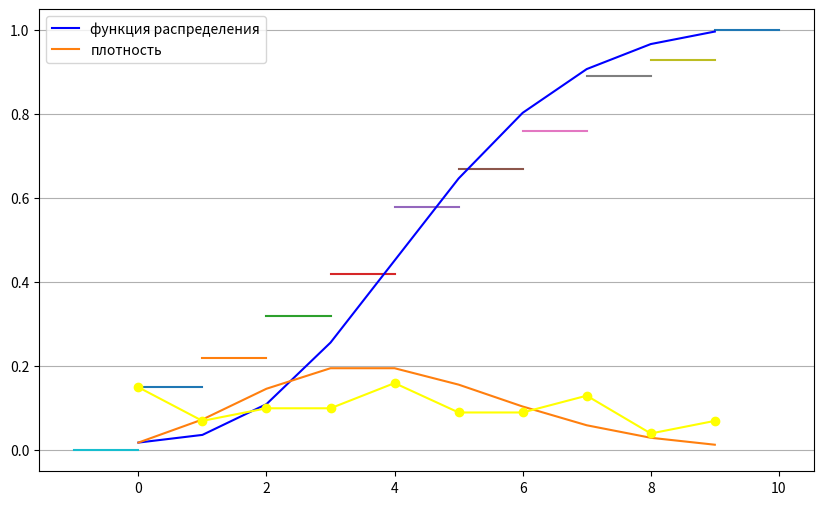
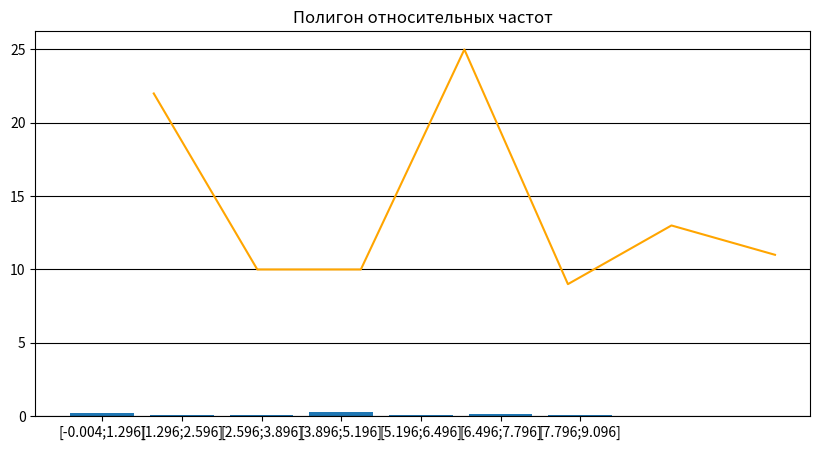

Recreate these plots in Python, in order.
import math
import random
import pandas as pd
import matplotlib.pyplot as mplt
from statistics import mean, variance, median, mode
from scipy.stats import poisson

arr = random.choices(range(0, 10), k=100)
options = range(0, 10)

lambda_const = 4

counts = []
odds = []
relative_odds = []
arr_density = []
arr_distribution = []
count_of_range = []
odds_range = []
intervals = []
intervals_average = []

pd.set_option('display.max_columns', None)
pd.set_option('display.max_rows', None)


def get_sheet(array):
    for i in options:
        counts.append(array.count(i))
        odds.append(counts[i] / len(array))

    relative_odds.append(odds[0])

    for i in options[1:]:
        relative_odds.append(round((relative_odds[i - 1] + odds[i]) * 100) / 100)

    df = pd.DataFrame({'частота': counts, 'wi': odds, 'w2': relative_odds})
    df = df.set_index([pd.Index(options)])

    print(df)


def get_plot():
    figure = mplt.figure(figsize=(10, 6))
    ax = figure.add_subplot()
    for i in options[1:]:
        mplt.plot(options[i - 1:i + 1], [relative_odds[i - 1], relative_odds[i - 1]])
    mplt.plot([-1, 0], [0, 0])
    mplt.plot([9, 10], [1, 1])
    ax.grid()
    mplt.show()


def get_distribution_position():
    arr_distribution.append(poisson.pmf(k=0, mu=lambda_const))
    for i in options[:-1]:
        arr_distribution.append(arr_distribution[i] + poisson.pmf(k=i, mu=lambda_const))

    for i in options:
        arr_density.append(poisson.pmf(k=i, mu=lambda_const))

    df = pd.DataFrame({'функция распределения': arr_distribution, 'плотность': arr_density})
    df = df.set_index([pd.Index(options)])
    print(df, '\n')


def get_theoretical_plot():
    mplt.plot(options, arr_distribution, label="функция распределения", c='blue')
    mplt.plot(options, arr_density, label='плотность')
    mplt.grid(axis='y')
    mplt.legend()
    mplt.show()


def get_frequency_polygon():
    mplt.plot(options, odds, c='yellow', marker="o")
    mplt.grid()
    mplt.show()


def get_intervals(array):
    a = round(round(1 + 3.222 * math.log(100, 10), 3) - round(1 + 3.222 * math.log(100, 10), 2), 3)
    i = 0
    count = 0
    while i <= 9:
        intervals.append(f'[{round(i - a, 3)};{round((i + 1.3) - a, 3)}]')
        intervals_average.append(round((i - a + i + 1.3 - a) / 2, 3))
        i += 1.3

    for j in intervals:
        for i in array:
            if float(j.split(';')[0].replace('[', '')) <= i <= float(j.split(';')[1].replace(']', '')):
                count += 1
        count_of_range.append(count)
        odds_range.append(count_of_range[-1] / 100)
        count = 0

    df = pd.DataFrame(
        {'Интервалы': intervals, 'Середина': intervals_average, 'Частота': count_of_range, 'Wi': odds_range})
    df = df.set_index(
        [pd.Index(['', '', '', '', '', '', ''])])
    print(df)


def get_histogram_relative():
    mplt.figure(figsize=(10, 5))
    mplt.bar(intervals, odds_range)
    mplt.title('Гистрогамма')
    mplt.grid(axis='y', color='black', linestyle='-')
    mplt.show()


def get_polygon_relative_odds():
    mplt.plot(intervals_average, count_of_range, c='orange')
    mplt.title('Полигон относительных частот')
    mplt.show()


def start():
    print('Массив из 100 элементов:')
    for i in range(10):
        print(arr[i * 10:(i + 1) * 10])
    print('\nТаблица исследования выборки:')
    get_sheet(arr)
    print(f'\nОбъём выборки - {len(arr)}')
    print(f'Сумма относительных частот - {sum(odds)}')
    print('\nЭмпирическая функция распределения:')
    get_plot()
    print(f'\nВыборочная оценка математического ожидания:\n{mean(arr)}')
    print(f'\nОценка дисперсии:\n{round(variance(arr) * 100) / 100}')
    print(f'\nМедиана:\n{median(arr)}')
    print(f'\nМода:\n{mode(arr)}')
    print('\nФункция распределения и плотности через функция распределения Пуассона:\n')
    print('\nλ=4')
    get_distribution_position()
    get_theoretical_plot()
    print('\nПолигон Частот:\n')
    get_frequency_polygon()
    print(f'\nМаксимальный элемент выборки:{max(arr)}\n')
    print(f'\nМинимальный элемент выборки:{min(arr)}\n')
    print(f'\nКоличество интервалов:{round(1 + 3.222 * math.log(100, 10))}\n')
    print(f'\nh:{round(max(arr) / round(1 + 3.222 * math.log(100, 10)) * 10) / 10}\n')
    get_intervals(arr)
    get_histogram_relative()
    get_polygon_relative_odds()


start()
